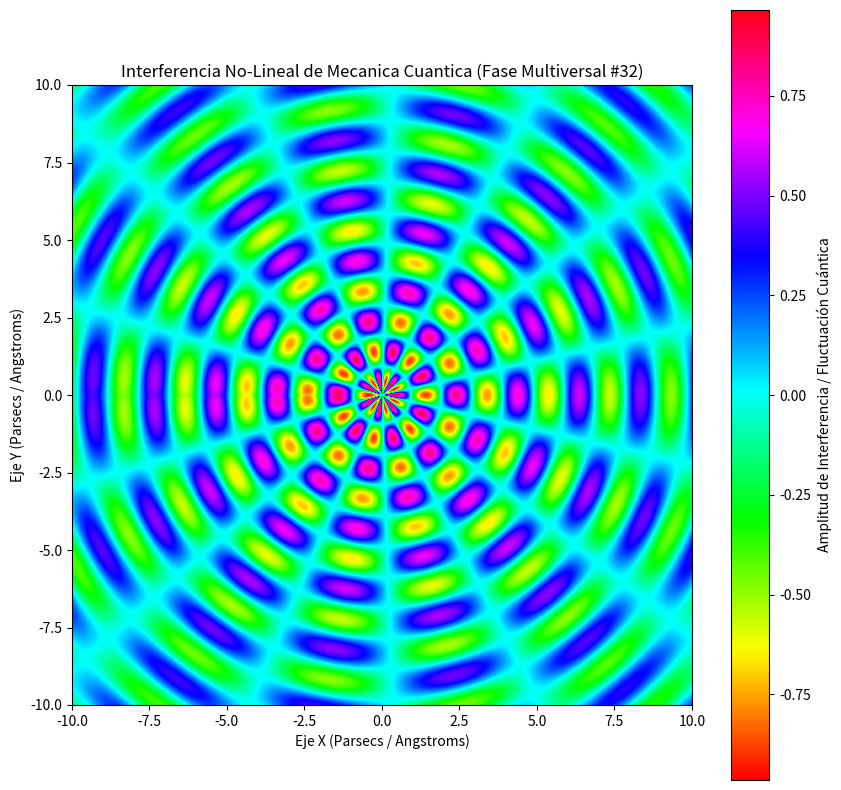

The script that saved this image:
%matplotlib inline
# Simulación Multiversal: Mecanica Cuantica - Variante 32
import numpy as np
import matplotlib.pyplot as plt

# Parámetros Físicos No-Lineales
omega_1 = 3.171
omega_2 = 7.151
lambda_decay = 0.078
phase_shift = 0.198

x = np.linspace(-10, 10, 800)
y = np.linspace(-10, 10, 800)
X, Y = np.meshgrid(x, y)

# Dinámica de Fluidos / Campos Tensor-Escalares (Fase Multiversal)
R = np.sqrt(X**2 + Y**2) + 1e-5
Z = (np.sin(omega_1 * R + phase_shift) * np.cos(omega_2 * np.arctan2(Y, X))) * np.exp(-lambda_decay * R)

plt.figure(figsize=(10, 10))
plt.imshow(Z, cmap='hsv', extent=[-10, 10, -10, 10], origin='lower')
plt.colorbar(label='Amplitud de Interferencia / Fluctuación Cuántica')
plt.title(r'Interferencia No-Lineal de Mecanica Cuantica (Fase Multiversal #32)')
plt.xlabel('Eje X (Parsecs / Angstroms)')
plt.ylabel('Eje Y (Parsecs / Angstroms)')
plt.show()
